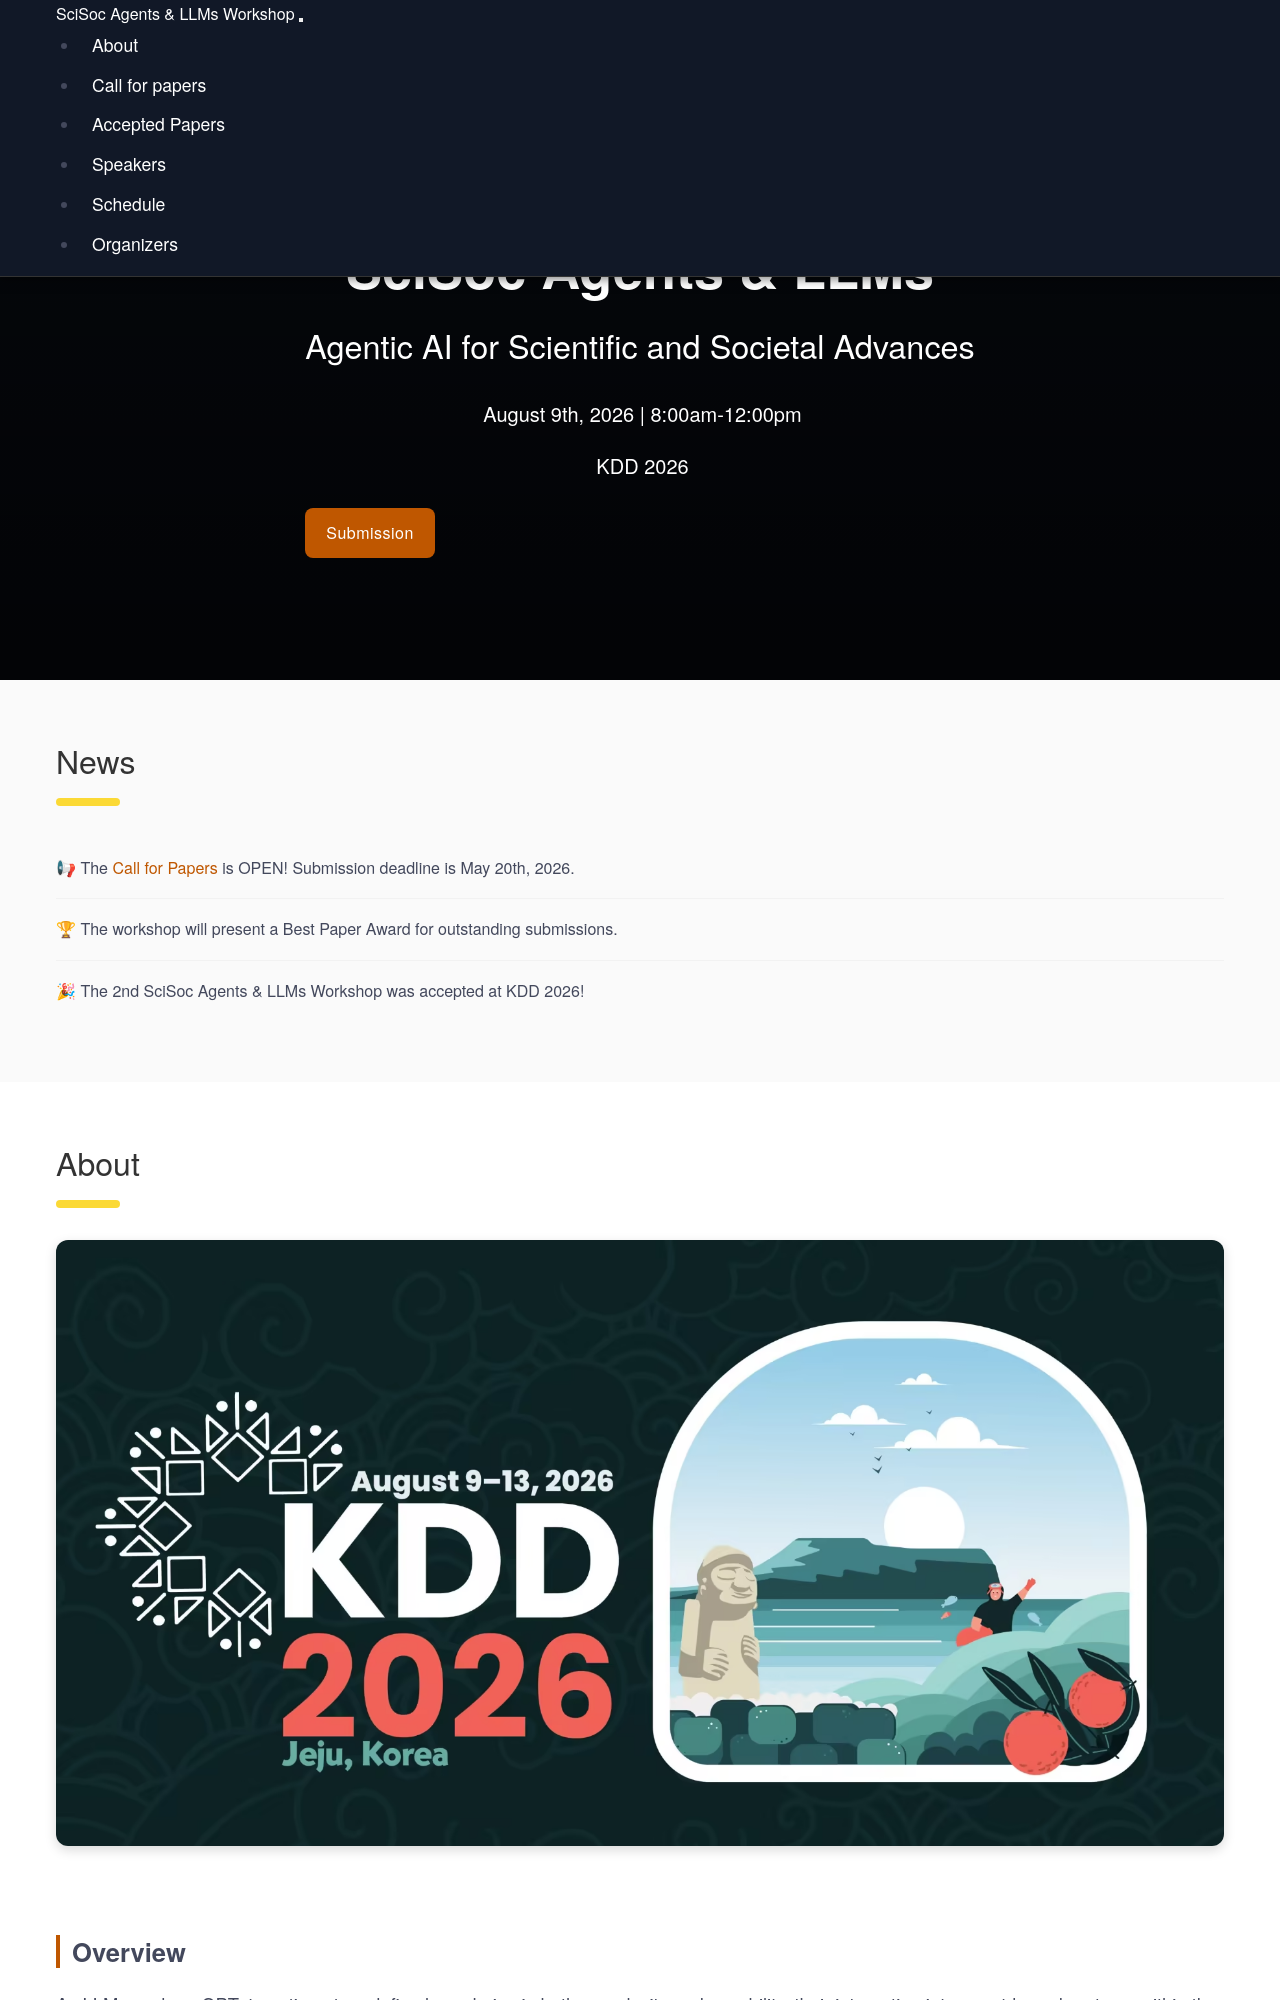

repository: KDD26SciSocLLM/KDD26SciSocLLM.github.io · page: index.html · generator: jekyll

---
layout: workshop
year: 2026
date: August 9th, 2026
location: KDD 2026
openreview: "https://openreview.net/group?id=KDD.org/2026/Workshop/SciSoc_Agents_and_LLMs"
show_cfp: true
show_papers: true
show_cfcr: false
schedule_flag: true  
cover_image:
  image: "/assets/images/cover.png"

buttons:
  - text: Submission
    url: "#cfp"

cfp:
  intro: |
    We welcome two types of submissions: 
    * **Full research papers** – up to 8 pages of main content, with unlimited additional pages for references and an optional appendix. 
    * **Short research papers, technical papers, and vision papers** – up to 4 pages of main content, plus one additional page for references and an optional appendix.

    All submissions must be in PDF format, written in English, formatted in double columns, and adhere to the [ACM template and guidelines](https://www.acm.org/publications/proceedings-template) (also available in [Overleaf](https://www.overleaf.com/latex/templates/association-for-computing-machinery-acm-sig-proceedings-template/bmvfhcdnxfty)). Following the KDD’26 conference submission policy, reviews are double-blind to avoid biases, and author names and affiliations should NOT be listed. The recommended setting for LaTeX is:
    ```latex
    \documentclass[sigconf,anonymous,review]{acmart}
    ```

    Submitted works will be assessed based on their technical merit, novelty, clarity, relevance to the workshop, and potential impact, with attention to methodological rigor and reproducibility. We encourage authors to make data and code available publicly when possible.

    Accepted papers will be made available on the workshop website but will not be part of the KDD’26 proceedings, as they are **non-archival**. This allows authors to submit works that are concurrently under review elsewhere or published.

    🏆 **Best Paper Award**: We will select and recognize outstanding submissions with a Best Paper Award! Final selections for a Best Paper, as well as recognitions for Best Presentation or Best Poster, will be announced at the end of the workshop.

    All submissions must be uploaded electronically to OpenReview at: <https://openreview.net/group?id=KDD.org/2026/Workshop/SciSoc_Agents_and_LLMs>.

    At least one of the authors of the accepted workshop papers must register for the workshop and be present on the day of the workshop.

    For questions regarding submissions, please contact the primary organizer at: jiayuan@hippocraticai.com.

  dates:
    - event: Workshop Paper Submission (AoE)
      date: May 20th, 2026
    - event: Workshop Paper Notification
      date: June 8th, 2026
    - event: Final Submission of Program
      date: June 24th, 2026
    - event: Workshop Date
      date: August 9th, 2026
